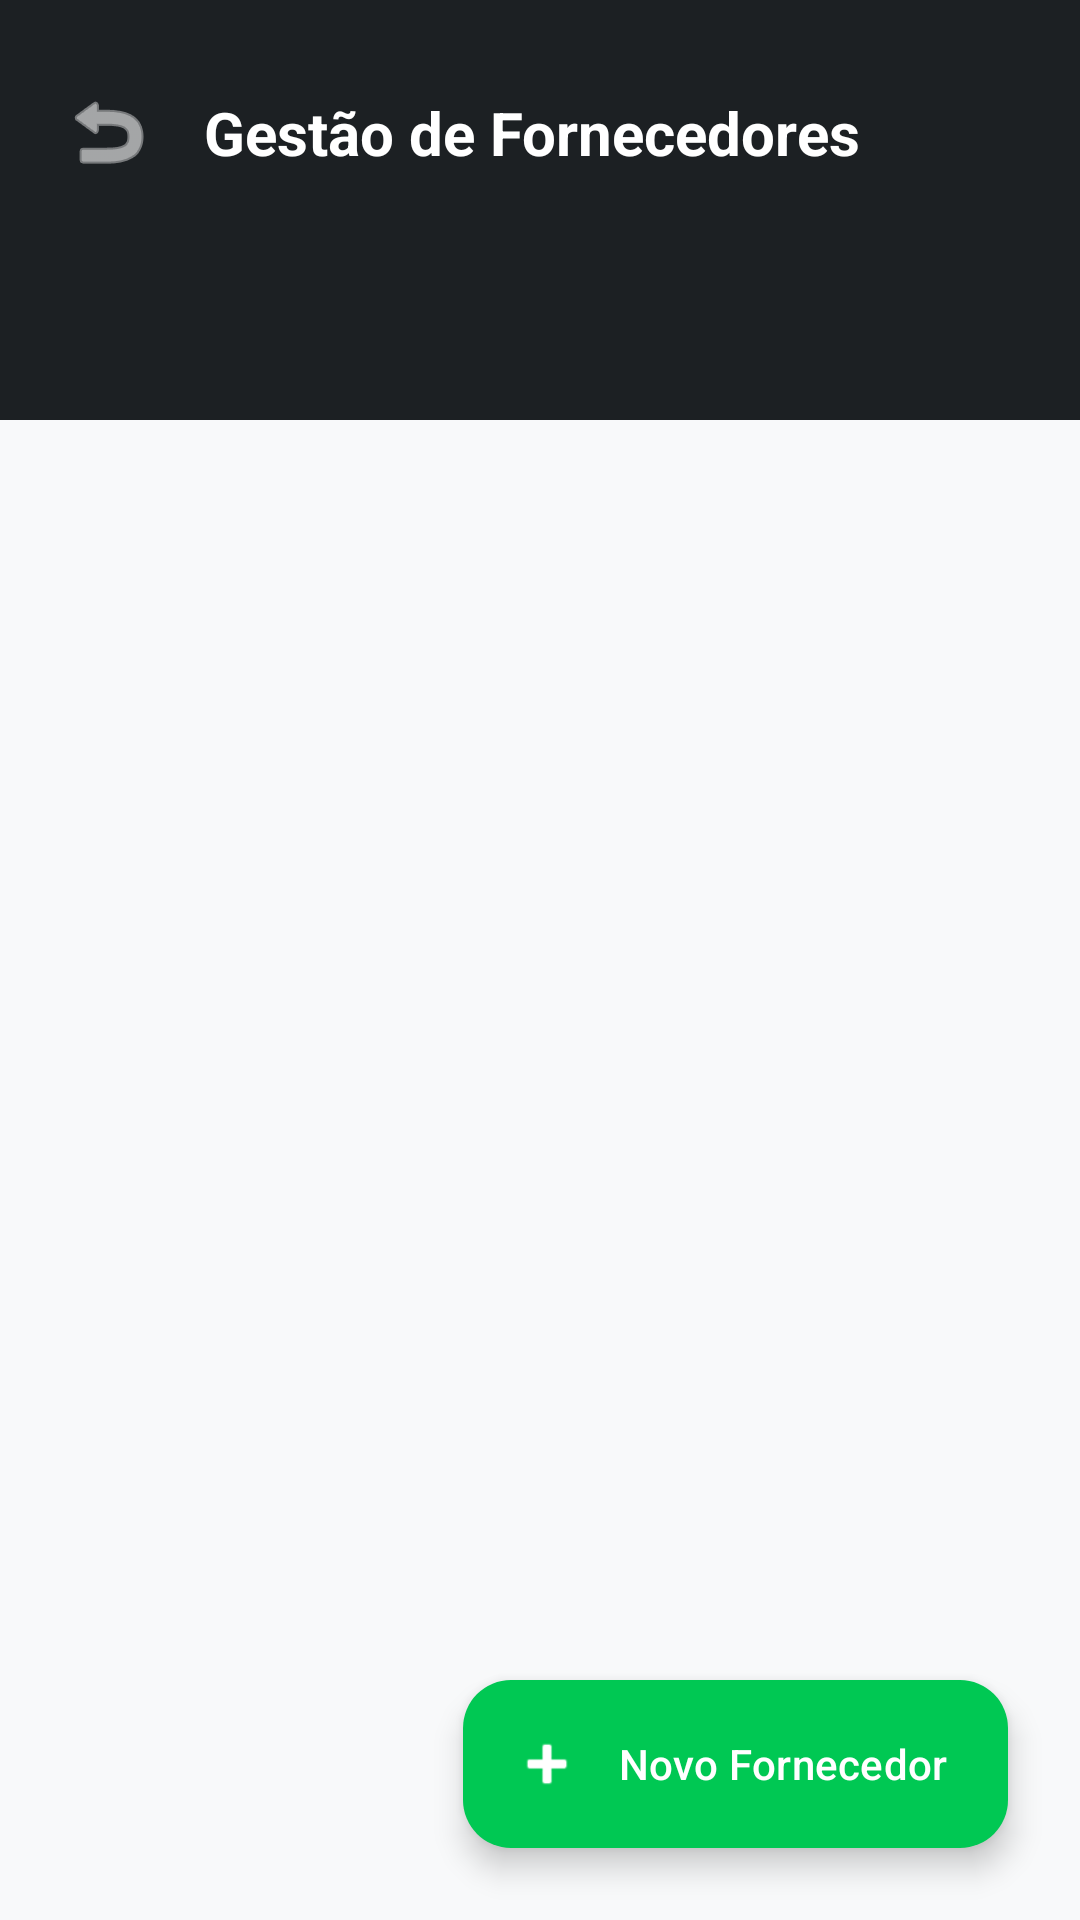

Layout XML and referenced resources for this Android screen:
<!-- AndroidManifest.xml: application theme Theme.AulaTela -->
<!-- res/layout/activity_fornecedor.xml -->
<?xml version="1.0" encoding="utf-8"?>
<androidx.constraintlayout.widget.ConstraintLayout xmlns:android="http://schemas.android.com/apk/res/android"
    xmlns:app="http://schemas.android.com/apk/res-auto"
    xmlns:tools="http://schemas.android.com/tools"
    android:id="@+id/mainFornecedor"
    android:layout_width="match_parent"
    android:layout_height="match_parent"
    android:background="#F8F9FA"
    tools:context=".FornecedorActivity">

    <View
        android:id="@+id/headerFornecedor"
        android:layout_width="match_parent"
        android:layout_height="140dp"
        android:background="@color/flex_dark"
        app:layout_constraintTop_toTopOf="parent" />

    <ImageButton
        android:id="@+id/btnVoltarFornecedor"
        android:layout_width="40dp"
        android:layout_height="40dp"
        android:layout_marginStart="16dp"
        android:layout_marginTop="24dp"
        android:background="?attr/selectableItemBackgroundBorderless"
        android:contentDescription="Voltar"
        android:src="@android:drawable/ic_menu_revert"
        app:layout_constraintStart_toStartOf="parent"
        app:layout_constraintTop_toTopOf="parent"
        app:tint="@color/white" />

    <TextView
        android:id="@+id/tvTituloFornecedor"
        android:layout_width="0dp"
        android:layout_height="wrap_content"
        android:layout_marginStart="12dp"
        android:layout_marginEnd="16dp"
        android:text="Gestão de Fornecedores"
        android:textColor="@color/white"
        android:textSize="20sp"
        android:textStyle="bold"
        app:layout_constraintBottom_toBottomOf="@id/btnVoltarFornecedor"
        app:layout_constraintEnd_toEndOf="parent"
        app:layout_constraintStart_toEndOf="@id/btnVoltarFornecedor"
        app:layout_constraintTop_toTopOf="@id/btnVoltarFornecedor" />

    <androidx.recyclerview.widget.RecyclerView
        android:id="@+id/rvFornecedores"
        android:layout_width="0dp"
        android:layout_height="0dp"
        android:layout_marginHorizontal="20dp"
        android:layout_marginTop="16dp"
        android:clipToPadding="false"
        android:paddingBottom="80dp"
        app:layout_constraintBottom_toBottomOf="parent"
        app:layout_constraintEnd_toEndOf="parent"
        app:layout_constraintStart_toStartOf="parent"
        app:layout_constraintTop_toBottomOf="@id/headerFornecedor" />

    <com.google.android.material.floatingactionbutton.ExtendedFloatingActionButton
        android:id="@+id/fabNovoFornecedor"
        android:layout_width="wrap_content"
        android:layout_height="wrap_content"
        android:layout_margin="24dp"
        android:text="Novo Fornecedor"
        android:textColor="@color/white"
        app:backgroundTint="@color/flex_green"
        app:icon="@android:drawable/ic_input_add"
        app:iconTint="@color/white"
        app:layout_constraintBottom_toBottomOf="parent"
        app:layout_constraintEnd_toEndOf="parent" />

</androidx.constraintlayout.widget.ConstraintLayout>
<!-- resources referenced by this layout -->
<resources>
  <color name="flex_dark">#1C2023</color>
  <color name="flex_green">#00C853</color>
  <color name="white">#FFFFFFFF</color>
  <style name="Theme.AulaTela" parent="Base.Theme.AulaTela" />
  <style name="Base.Theme.AulaTela" parent="Theme.Material3.DayNight.NoActionBar">
          
          <item name="colorPrimary">@color/flex_green</item>
          <item name="colorPrimaryVariant">@color/flex_green_dark</item>
      </style>
  <color name="flex_green_dark">#009624</color>
</resources>
